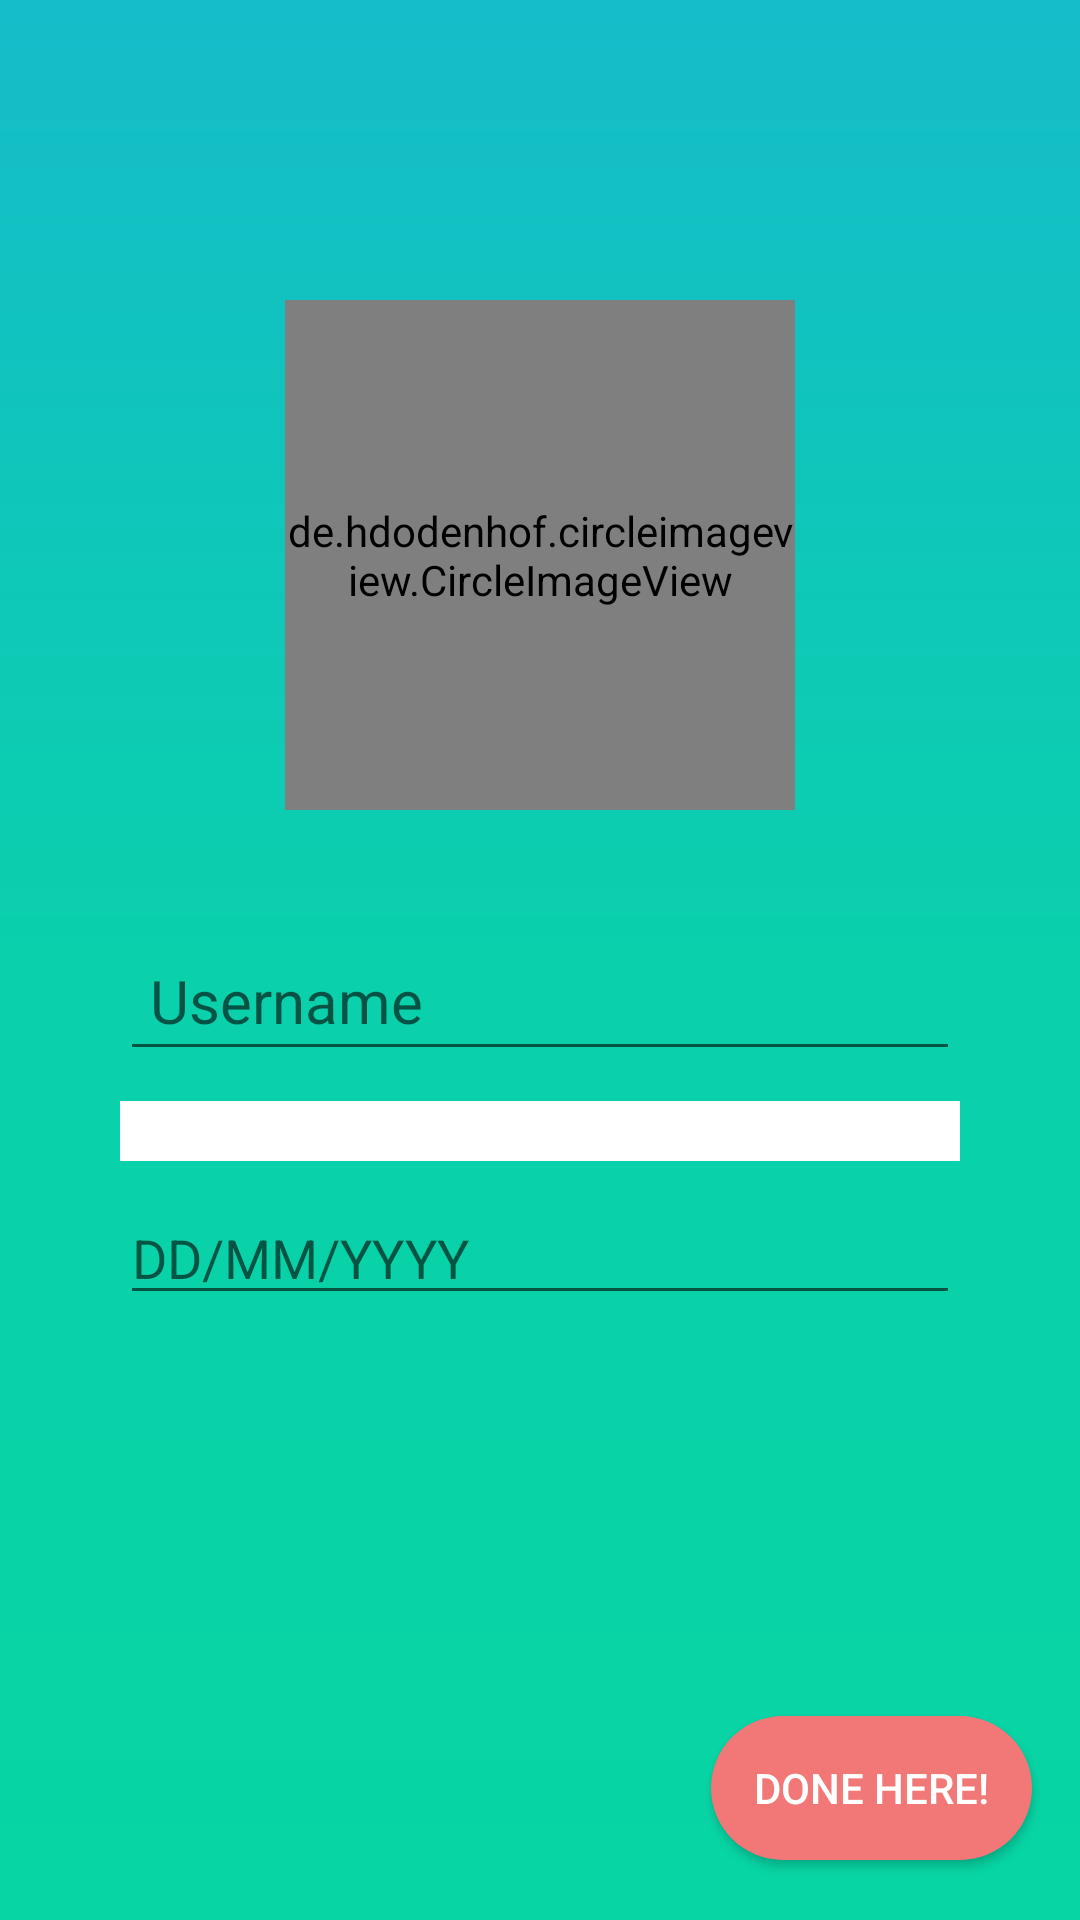

Reconstruct the res/layout file that produces this screen, plus the resources it refers to.
<!-- AndroidManifest.xml: application theme AppTheme -->
<!-- res/layout/activity_profile.xml -->
<?xml version="1.0" encoding="utf-8"?>
<ScrollView xmlns:android="http://schemas.android.com/apk/res/android"
    xmlns:tools="http://schemas.android.com/tools"
    android:layout_width="match_parent"
    android:layout_height="match_parent"
    android:background="@drawable/custom_background"
    android:fillViewport="true"
    tools:context=".Activities.ProfileActivity">

    <RelativeLayout
        android:id="@+id/profile_root"
        android:layout_width="match_parent"
        android:layout_height="match_parent">

        <de.hdodenhof.circleimageview.CircleImageView
            android:id="@+id/user_image"
            android:layout_width="170dp"
            android:layout_height="170dp"
            android:layout_centerHorizontal="true"
            android:layout_marginTop="100dp"
            android:src="@drawable/defaultavatar"
            android:tint="#d3d3d3" />

        <EditText
            android:id="@+id/user_displayname"
            android:layout_width="match_parent"
            android:layout_height="wrap_content"
            android:layout_below="@id/user_image"
            android:layout_centerInParent="true"
            android:layout_marginLeft="40dp"
            android:layout_marginRight="40dp"
            android:layout_marginTop="40dp"
            android:hint="Username"
            android:inputType="textCapWords"
            android:padding="10dp"
            android:textAlignment="viewStart"
            android:textSize="20sp" />

        <Spinner
            android:id="@+id/user_gender"
            android:layout_width="match_parent"
            android:layout_height="wrap_content"
            android:layout_below="@+id/user_displayname"
            android:layout_centerInParent="true"
            android:layout_marginLeft="40dp"
            android:layout_marginRight="40dp"
            android:layout_marginTop="10dp"
            android:background="#fff"
            android:padding="10dp"
            android:textAlignment="center"
            android:textColorHint="#000"
            android:textSize="20sp" />

        
        
        
        
        
        

        
        
        
        
        

        <RelativeLayout
            android:layout_width="match_parent"
            android:layout_height="wrap_content"
            android:layout_below="@+id/user_gender"
            android:layout_centerInParent="true"
            android:layout_marginLeft="40dp"
            android:layout_marginRight="40dp"
            android:layout_marginTop="10dp">

            <EditText
                android:id="@+id/user_dob"
                android:layout_width="match_parent"
                android:layout_height="wrap_content"
                android:focusable="false"
                android:hint="DD/MM/YYYY"
                android:inputType="none" />

            <Button
                android:id="@+id/user_dob_button"
                android:layout_width="40dp"
                android:layout_height="40dp"
                android:layout_alignParentEnd="true"
                android:background="@drawable/ic_event_black_24dp"
                android:clickable="true"
                android:focusable="true" />

        </RelativeLayout>

        <Button
            android:id="@+id/button2"
            android:layout_width="107dp"
            android:layout_height="wrap_content"
            android:layout_alignParentBottom="true"
            android:layout_alignParentEnd="true"
            android:layout_marginBottom="20dp"
            android:layout_marginEnd="16dp"
            android:background="@drawable/button_background_orange"
            android:onClick="Savetodatabase"
            android:text="Done Here!"
            android:textColor="#fff"
            android:textSize="14sp" />


    </RelativeLayout>
</ScrollView>
<!-- resources referenced by this layout -->
<resources>
  <!-- drawable button_background_orange (drawable) -->
  <shape xmlns:android="http://schemas.android.com/apk/res/android"
      android:shape="rectangle">
  
      <gradient
          android:angle="90"
          android:endColor="#F27777"
          android:startColor="#F27777" />
      <corners android:radius="100dp" />
  
  </shape>
  <!-- drawable custom_background (drawable) -->
  <?xml version="1.0" encoding="utf-8"?>
  <layer-list xmlns:android="http://schemas.android.com/apk/res/android">
      <item android:id="@android:id/background">
          <shape>
  
              <gradient
                  android:angle="90"
                  android:centerColor="#0AD0AC"
                  android:endColor="#15BCCA"
                  android:startColor="#07D5A3" />
  
          </shape>
      </item>
  </layer-list>
  <!-- drawable defaultavatar: png bitmap (drawable-hdpi, 10767 bytes) -->
  <style name="AppTheme" parent="Theme.AppCompat.Light.NoActionBar">
          
          <item name="colorPrimary">@color/colorPrimary</item>
          <item name="colorPrimaryDark">@color/colorPrimaryDark</item>
          <item name="colorAccent">@color/colorAccent</item>
          <item name="android:windowNoTitle">true</item>
          <item name="android:windowActionBar">false</item>
          <item name="android:windowFullscreen">true</item>
          <item name="android:windowContentOverlay">@null</item>
          <item name="android:windowContentTransitions" tools:targetApi="lollipop">true</item>
          <item name="android:windowAllowEnterTransitionOverlap" tools:targetApi="lollipop">true</item>
          <item name="android:windowAllowReturnTransitionOverlap" tools:targetApi="lollipop">true</item>
      </style>
  <color name="colorPrimary">#3F51B5</color>
  <color name="colorPrimaryDark">#303F9F</color>
  <color name="colorAccent">#FF4081</color>
</resources>
